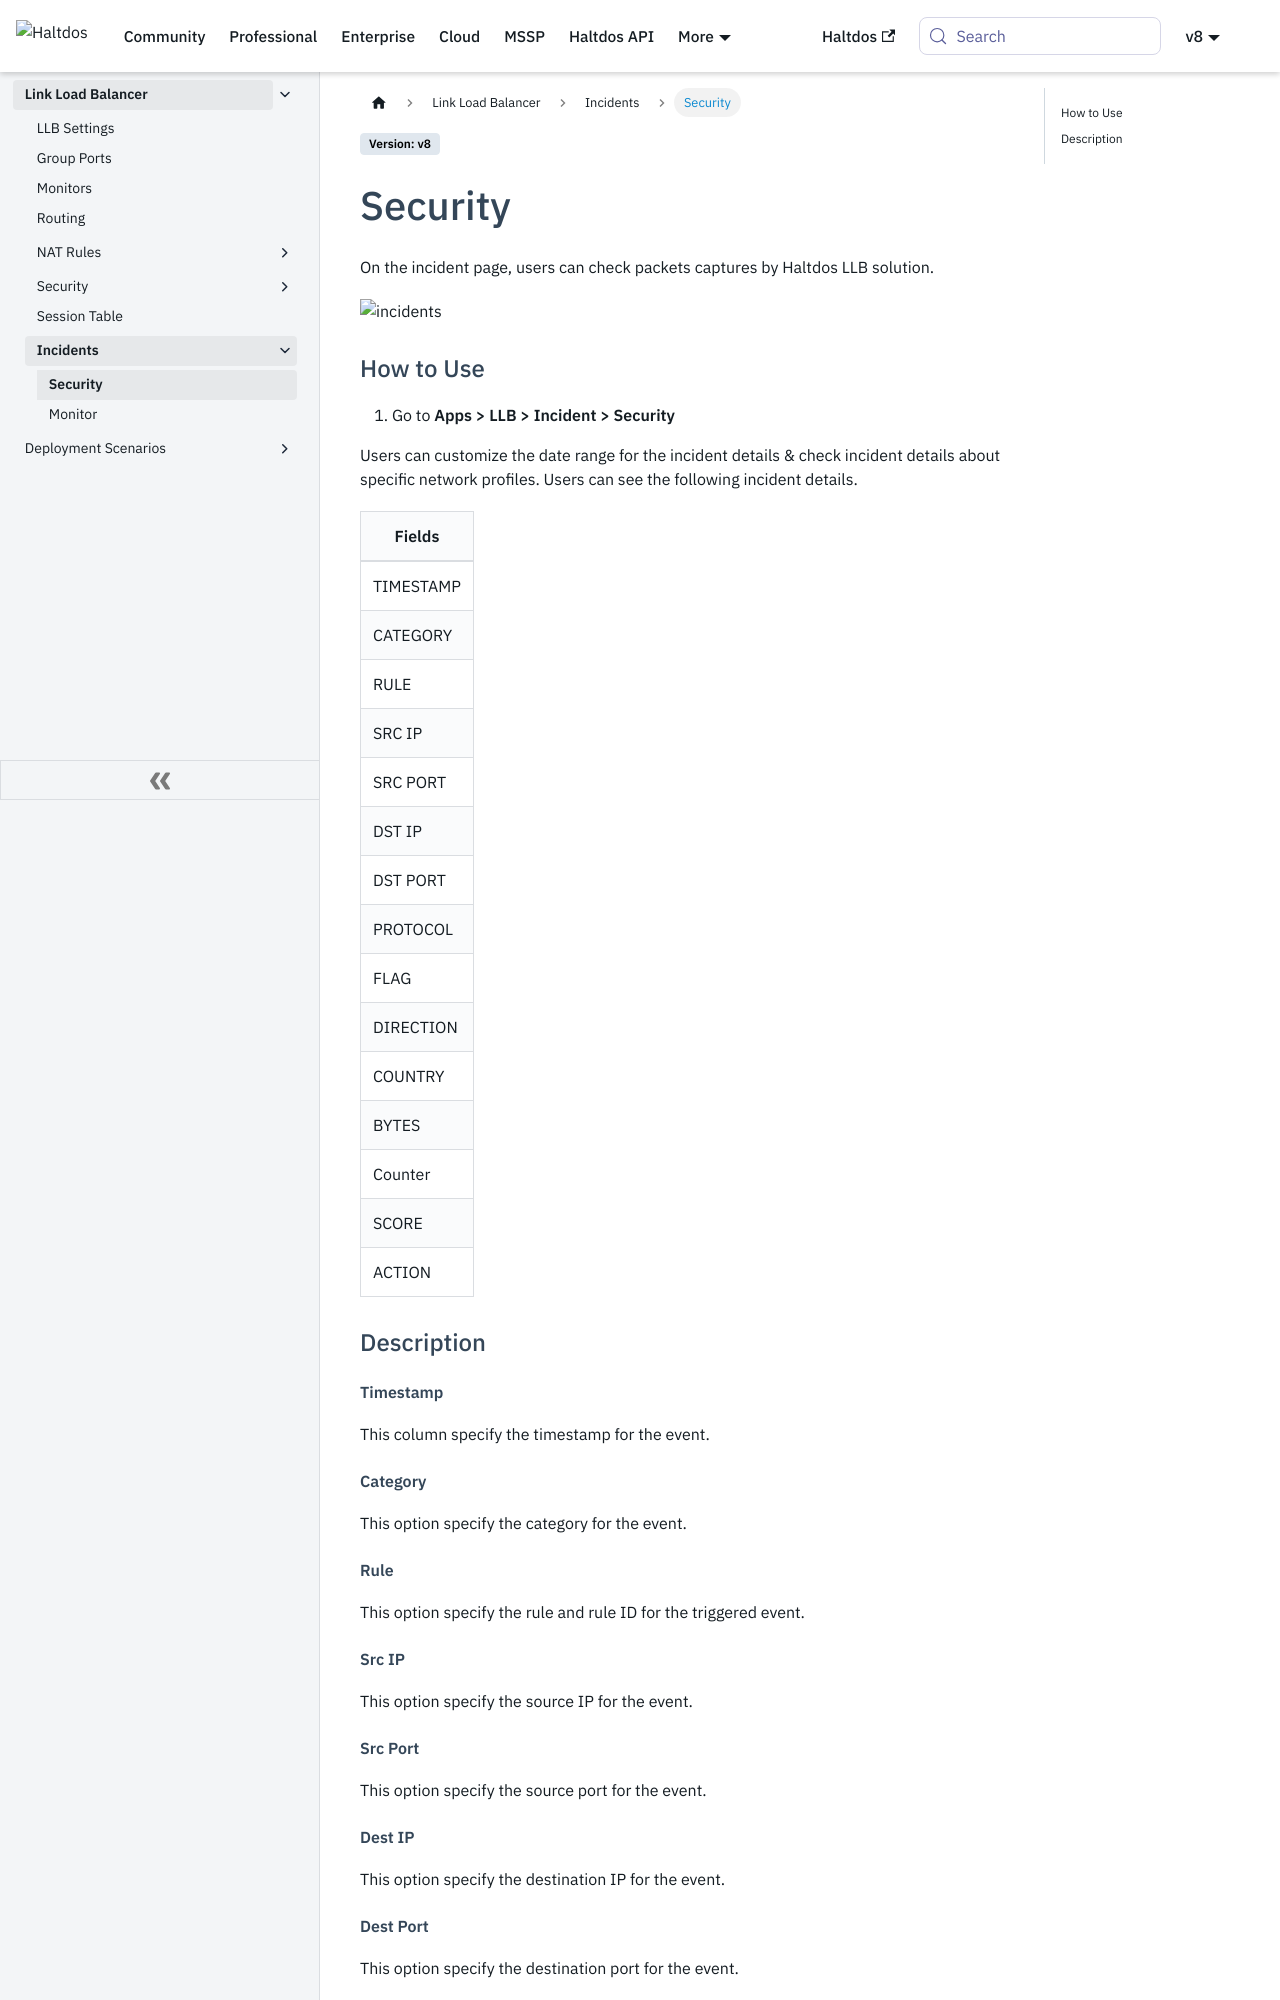

repository: halt-dos/hd-wiki-public · page: v8/enterprise/llb/incidents/security/index.html · generator: docusaurus

---
sidebar_position: 1
---

# Security

On the incident page, users can check packets captures by Haltdos LLB solution.

![incidents](/img/llb/v8/llb_security.png)

### How to Use

1. Go to **Apps > LLB > Incident > Security**

Users can customize the date range for the incident details & check incident details about specific network profiles. Users can see the following incident details.  

| Fields     |
|------------|
| TIMESTAMP  |
| CATEGORY   |
| RULE       |
| SRC IP     |
| SRC PORT   |
| DST IP     |
| DST PORT   |
| PROTOCOL   |
| FLAG       |
| DIRECTION  |
| COUNTRY    |
| BYTES      |
| Counter    |
| SCORE      |
| ACTION     |

### Description

##### **Timestamp**

This column specify the timestamp for the event.

##### **Category**

This option specify the category for the event.

##### **Rule**

This option specify the rule and rule ID for the triggered event.

##### **Src IP**

This option specify the source IP for the event.

##### **Src Port**

This option specify the source port for the event.

##### **Dest IP**

This option specify the destination IP for the event.

##### **Dest Port**

This option specify the destination port for the event.

##### **Protocol**

This option specify the protocol used in communication for the event.

##### **Flag**

This option specify the TCP flag used for the communication.
